Run: headless pygame with SDL's dummy video driver; simulated clock (each Clock.tick advances the game by its frame time, no real sleeping); random seed 0; keys injected as events and as key.get_pressed() state; no mouse input.
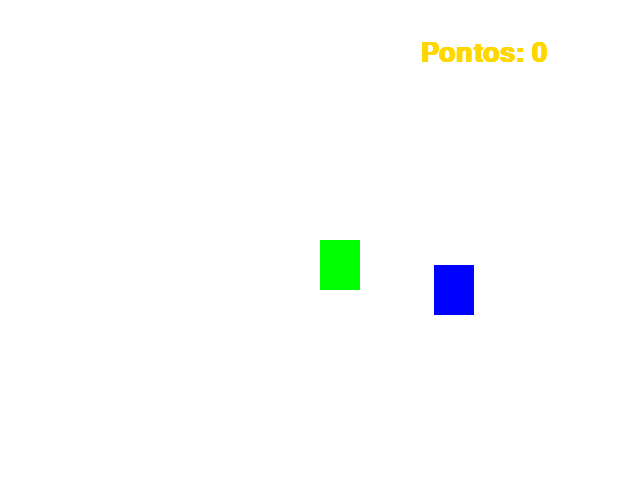
Frame 1 of 4 · flips 1–60 · no input
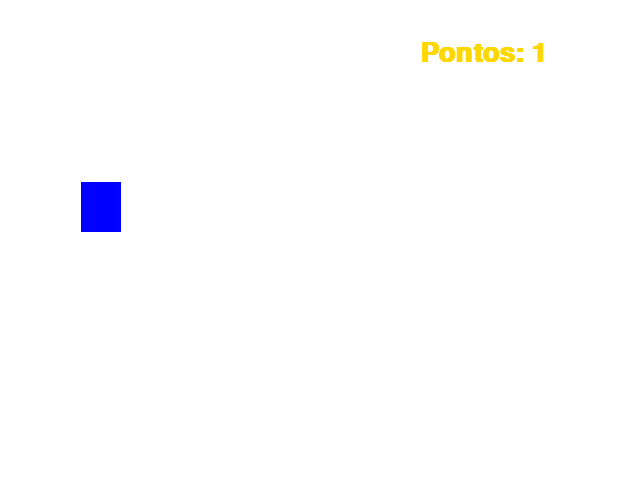
Frame 2 of 4 · flips 61–180 · tapped SPACE, RETURN · held RIGHT (→), D
Frame 3 of 4 · flips 181–300 · held DOWN (↓), S · screen unchanged from frame 2, image omitted
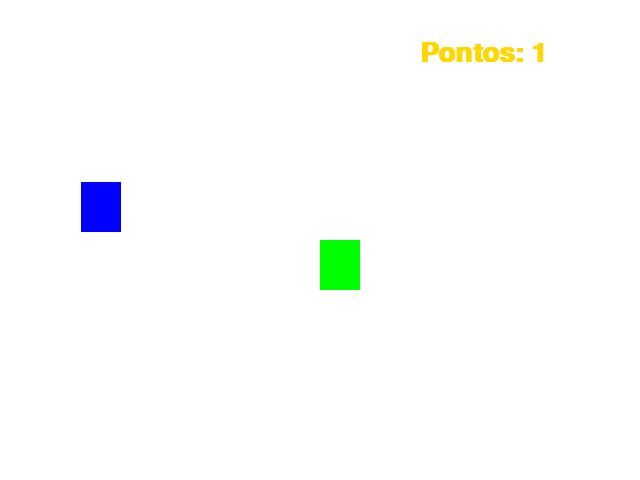
Frame 4 of 4 · flips 301–420 · held LEFT (←), A, UP (↑), W

The pygame program that drew these frames:

import pygame
from pygame.locals import *
from sys import exit
from random import randint

pygame.init()

#Inicio da declaração de variáveis:

largura = 640
altura = 480
x = largura/2
y = altura/2
x_azul = randint(40, 600)
y_azul = randint(50, 430)
fonte = pygame.font.SysFont("Arial", 40, True, False)
pontos = 0
#Fim da declaração de variáveis.

tela = pygame.display.set_mode((largura, altura))
pygame.display.set_caption("Crazy Snake")
relogio = pygame.time.Clock()

while True:
    relogio.tick(100)
    tela.fill((255,255,255))
    mensagem = f"Pontos: {pontos}"
    texto_formatado = fonte.render(mensagem, True, (255, 215, 0))
    for event in pygame.event.get():
        if event.type == QUIT:
            pygame.quit()
            exit()
        if event.type == KEYDOWN:
            if event.key == K_LEFT:
                x = x - 20
            if event.key == K_RIGHT:
                x = x + 20
            if event.key == K_UP:
                y = y - 20
            if event.key == K_DOWN:
                y = y + 20

    if pygame.key.get_pressed()[K_LEFT]:
        x = x - 5
    if pygame.key.get_pressed()[K_RIGHT]:
        x = x + 5
    if pygame.key.get_pressed()[K_UP]:
        y = y - 5
    if pygame.key.get_pressed()[K_DOWN]:
        y = y + 5
    ret_verde = pygame.draw.rect(tela, (0,255,0), (x,y,40,50))
    ret_azul = pygame.draw.rect(tela, (0, 0, 255), (x_azul, y_azul, 40, 50))

    if ret_verde.colliderect(ret_azul):
        x_azul = randint(40, 600)
        y_azul = randint(50, 430)
        pontos = pontos + 1
    tela.blit(texto_formatado, (420, 40))

    pygame.display.update()
